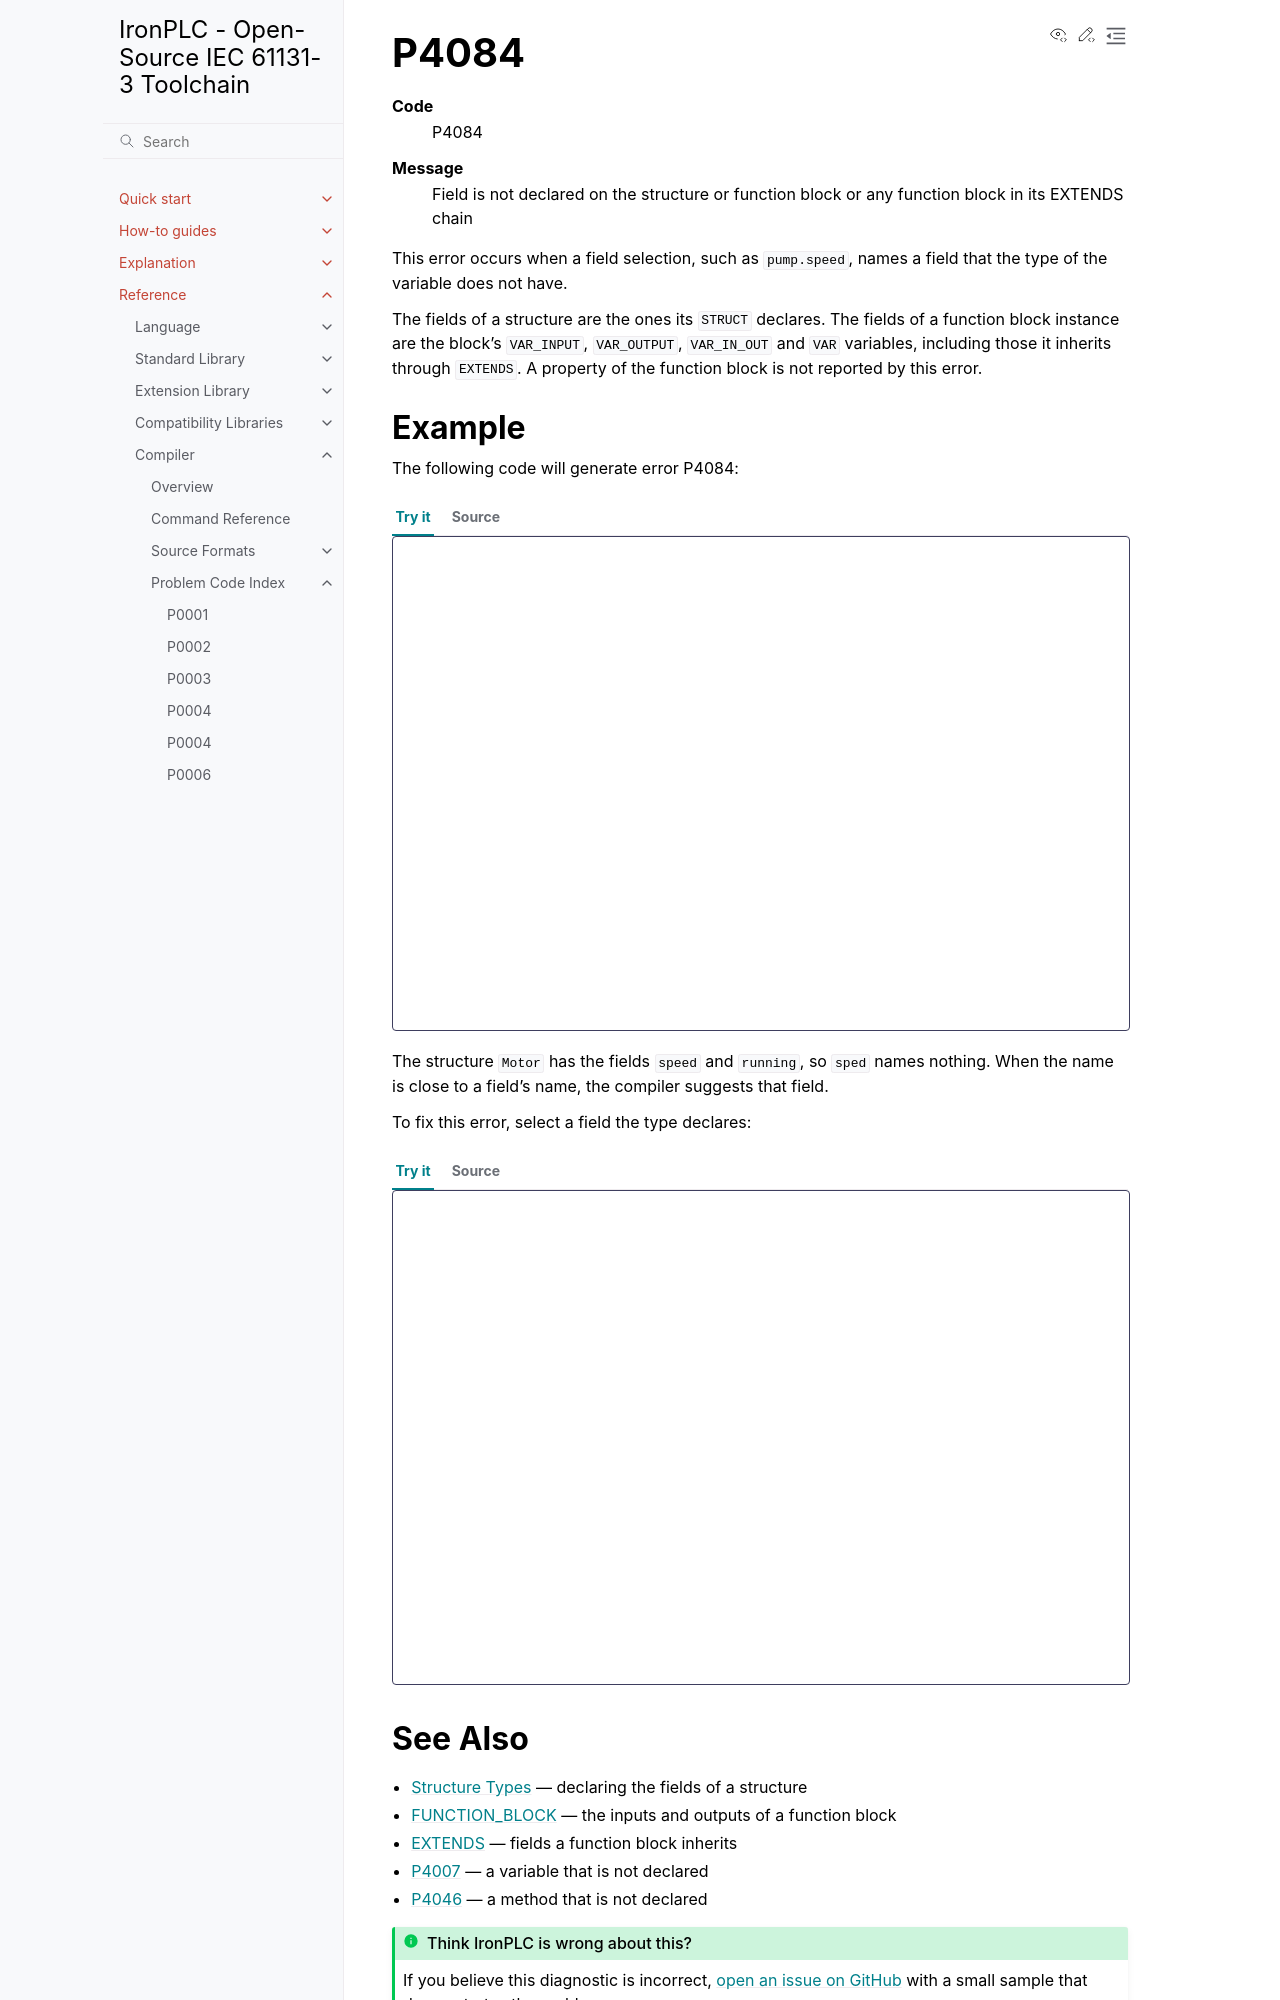

repository: ironplc/ironplc · page: reference/compiler/problems/P4084.html · generator: sphinx

=====
P4084
=====

.. problem-summary:: P4084

This error occurs when a field selection, such as ``pump.speed``, names a field
that the type of the variable does not have.

The fields of a structure are the ones its ``STRUCT`` declares. The fields of a
function block instance are the block's ``VAR_INPUT``, ``VAR_OUTPUT``,
``VAR_IN_OUT`` and ``VAR`` variables, including those it inherits through
``EXTENDS``. A property of the function block is not reported by this error.

Example
-------

The following code will generate error P4084:

.. playground::

   TYPE
     Motor : STRUCT
       speed : INT;
       running : BOOL;
     END_STRUCT;
   END_TYPE

   PROGRAM main
     VAR
       pump : Motor;
     END_VAR
     pump.sped := 100;  (* Error: Motor has no field sped *)
   END_PROGRAM

The structure ``Motor`` has the fields ``speed`` and ``running``, so ``sped``
names nothing. When the name is close to a field's name, the compiler suggests
that field.

To fix this error, select a field the type declares:

.. playground::

   TYPE
     Motor : STRUCT
       speed : INT;
       running : BOOL;
     END_STRUCT;
   END_TYPE

   PROGRAM main
     VAR
       pump : Motor;
     END_VAR
     pump.speed := 100;
   END_PROGRAM
